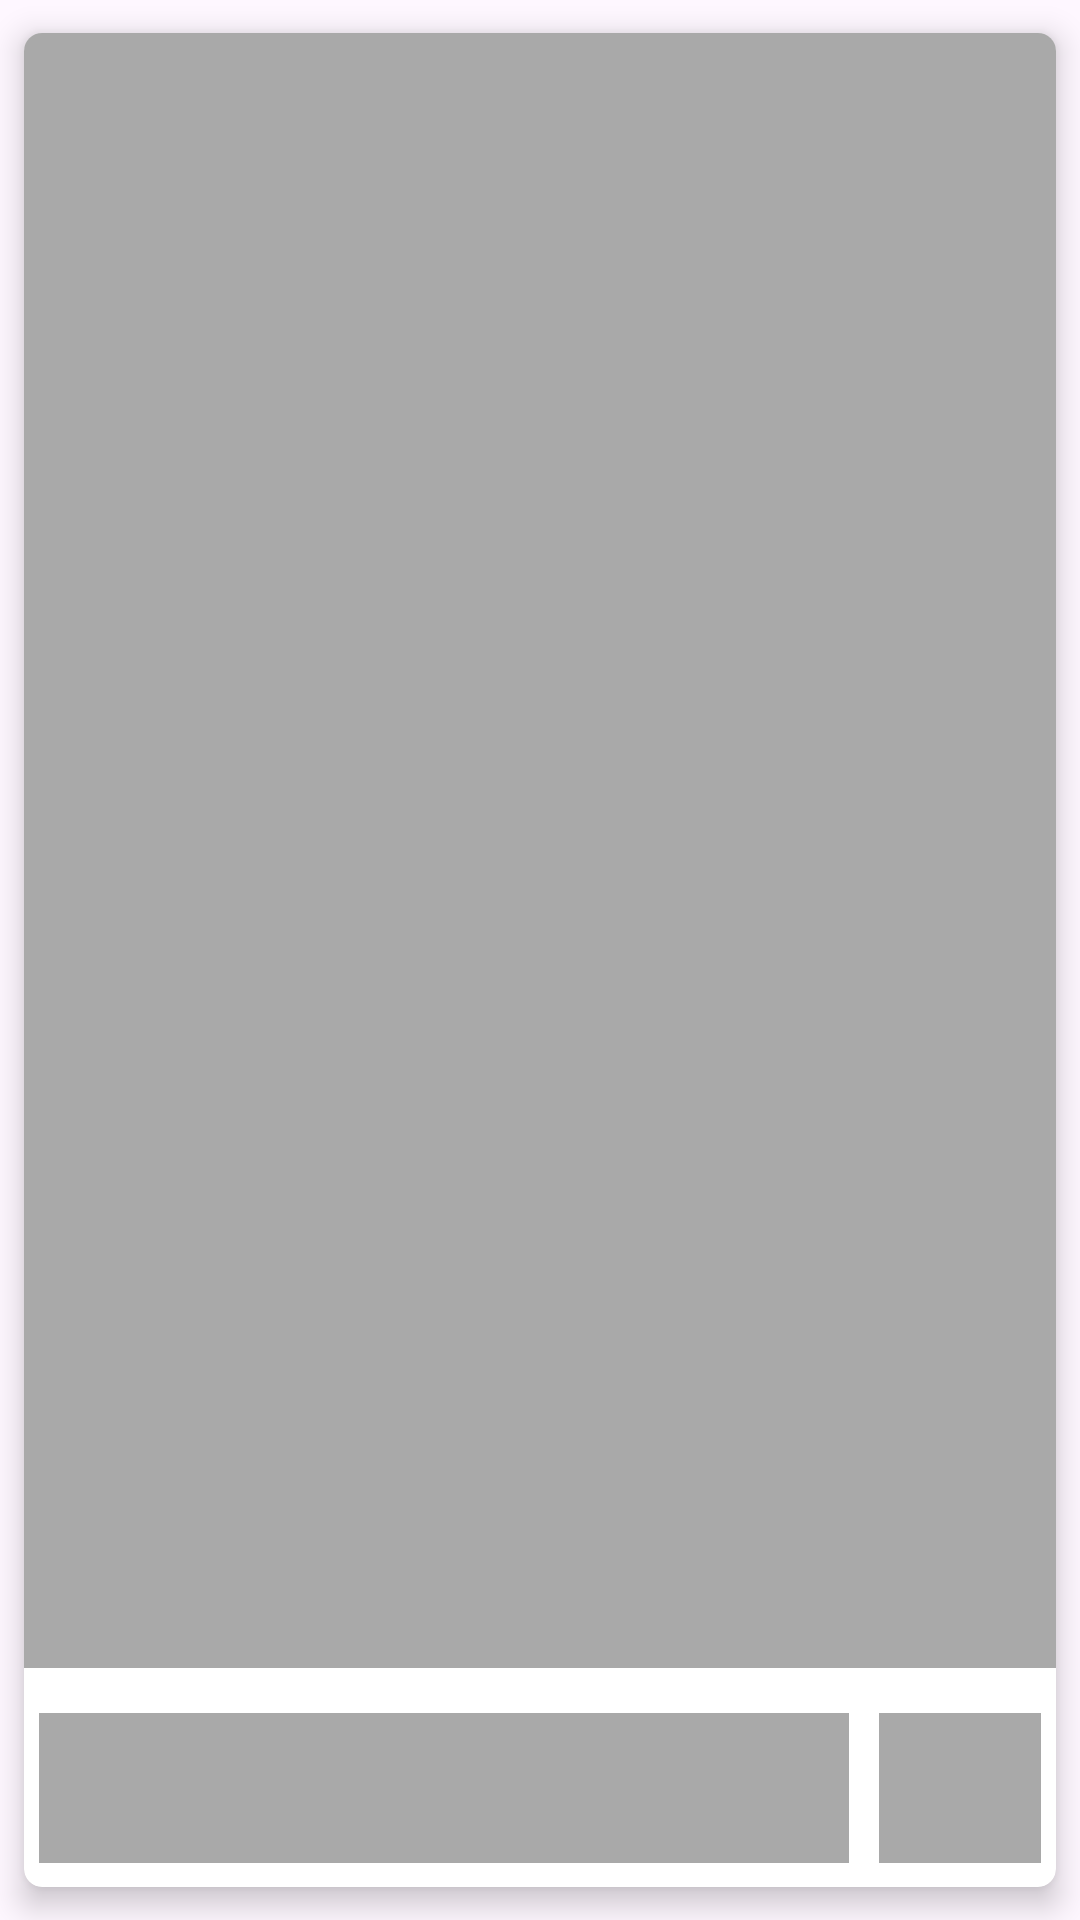

This screen was rendered from an Android layout file. Write that file and the resources it references.
<!-- AndroidManifest.xml: application theme Theme.Foody -->
<!-- res/layout/random_meal_item_shimmer.xml -->
<?xml version="1.0" encoding="utf-8"?>
<androidx.cardview.widget.CardView xmlns:android="http://schemas.android.com/apk/res/android"
    android:layout_width="390dp"
    android:layout_height="300dp"
    xmlns:app="http://schemas.android.com/apk/res-auto"
    xmlns:tools="http://schemas.android.com/tools"
    app:cardCornerRadius="6dp"
    android:layout_gravity="center_horizontal"

    app:cardElevation="6dp"
    app:cardUseCompatPadding="true">

    <androidx.constraintlayout.widget.ConstraintLayout
        android:layout_width="match_parent"
        android:layout_height="match_parent">

        <ImageView
            android:id="@+id/meal_image_shimmer"
            android:layout_width="match_parent"
            android:layout_height="0dp"
            android:background="@color/DarkGray"
            android:layout_marginBottom="15dp"
            android:contentDescription="TODO"
            android:scaleType="centerCrop"
            app:layout_constraintBottom_toTopOf="@+id/random_meal_shimmer_favImage"
            app:layout_constraintEnd_toEndOf="parent"
            app:layout_constraintStart_toStartOf="parent"
            app:layout_constraintTop_toTopOf="parent"
            />


        <TextView
            android:id="@+id/random_shimmer_meal_name"
            android:layout_width="0dp"
            android:layout_height="0dp"
            android:layout_marginEnd="10dp"
            android:maxLines="1"
            android:ellipsize="end"
            android:layout_marginStart="5dp"
            app:layout_constraintHorizontal_weight="5"
            android:textAlignment="textStart"
            android:gravity="center"
            android:textSize="18sp"
            android:textStyle="bold"
            android:background="@color/DarkGray"
            app:layout_constraintBottom_toBottomOf="@+id/random_meal_shimmer_favImage"
            app:layout_constraintEnd_toStartOf="@+id/random_meal_shimmer_favImage"
            app:layout_constraintStart_toStartOf="parent"
            app:layout_constraintTop_toTopOf="@+id/random_meal_shimmer_favImage"
            />

        <ImageView
            android:id="@+id/random_meal_shimmer_favImage"
            android:layout_width="0dp"
            app:layout_constraintHorizontal_weight="1"
            android:layout_height="50dp"
            android:layout_marginEnd="5dp"
            android:background="@color/DarkGray"
            android:layout_marginBottom="8dp"
            app:layout_constraintStart_toEndOf="@+id/random_shimmer_meal_name"
            app:layout_constraintBottom_toBottomOf="parent"
            app:layout_constraintEnd_toEndOf="parent"
 />

    </androidx.constraintlayout.widget.ConstraintLayout>


</androidx.cardview.widget.CardView>
<!-- resources referenced by this layout -->
<resources>
  <color name="DarkGray">#A9A9A9</color>
  <style name="Theme.Foody" parent="Theme.Material3.DayNight.NoActionBar">
          
          <item name="colorPrimary">@color/colorPrimaryLight</item>
          <item name="colorOnPrimary">@color/white</item>
  
  
          
          <item name="colorSecondary">@color/colorSecondaryLight</item>
          <item name="colorTertiary">@color/colorTeratiryLight</item>
          <item name="colorError">@color/colorErrorLight</item>
          <item name="background">@color/LightBackground</item>
          <item name="colorOutline">@color/outlineLight</item>
  
          <item name="android:textColor">@color/textLight</item>
  
          
          <item name="colorSecondaryVariant">@color/teal_700</item>
          <item name="colorOnSecondary">@color/black</item>
          <item name="materialCardViewStyle">@style/CardViewStyleLight</item>
          
          <item name="android:statusBarColor">@color/status</item>
          
      </style>
  <color name="colorPrimaryLight">#5B0888</color>
  <color name="white">#FFFFFFFF</color>
  <color name="colorSecondaryLight">#713ABE</color>
  <color name="colorTeratiryLight">#E5CFF7</color>
  <color name="colorErrorLight">#ba1a1a</color>
  <color name="LightBackground">#4E6E81</color>
  <color name="outlineLight">#857370</color>
  <color name="textLight">#282828</color>
  <color name="teal_700">#FF018786</color>
  <color name="black">#FF000000</color>
  <style name="CardViewStyleLight">
          <item name="android:background">#E5C3A6</item>
          
      </style>
  <color name="status">#414141</color>
</resources>
